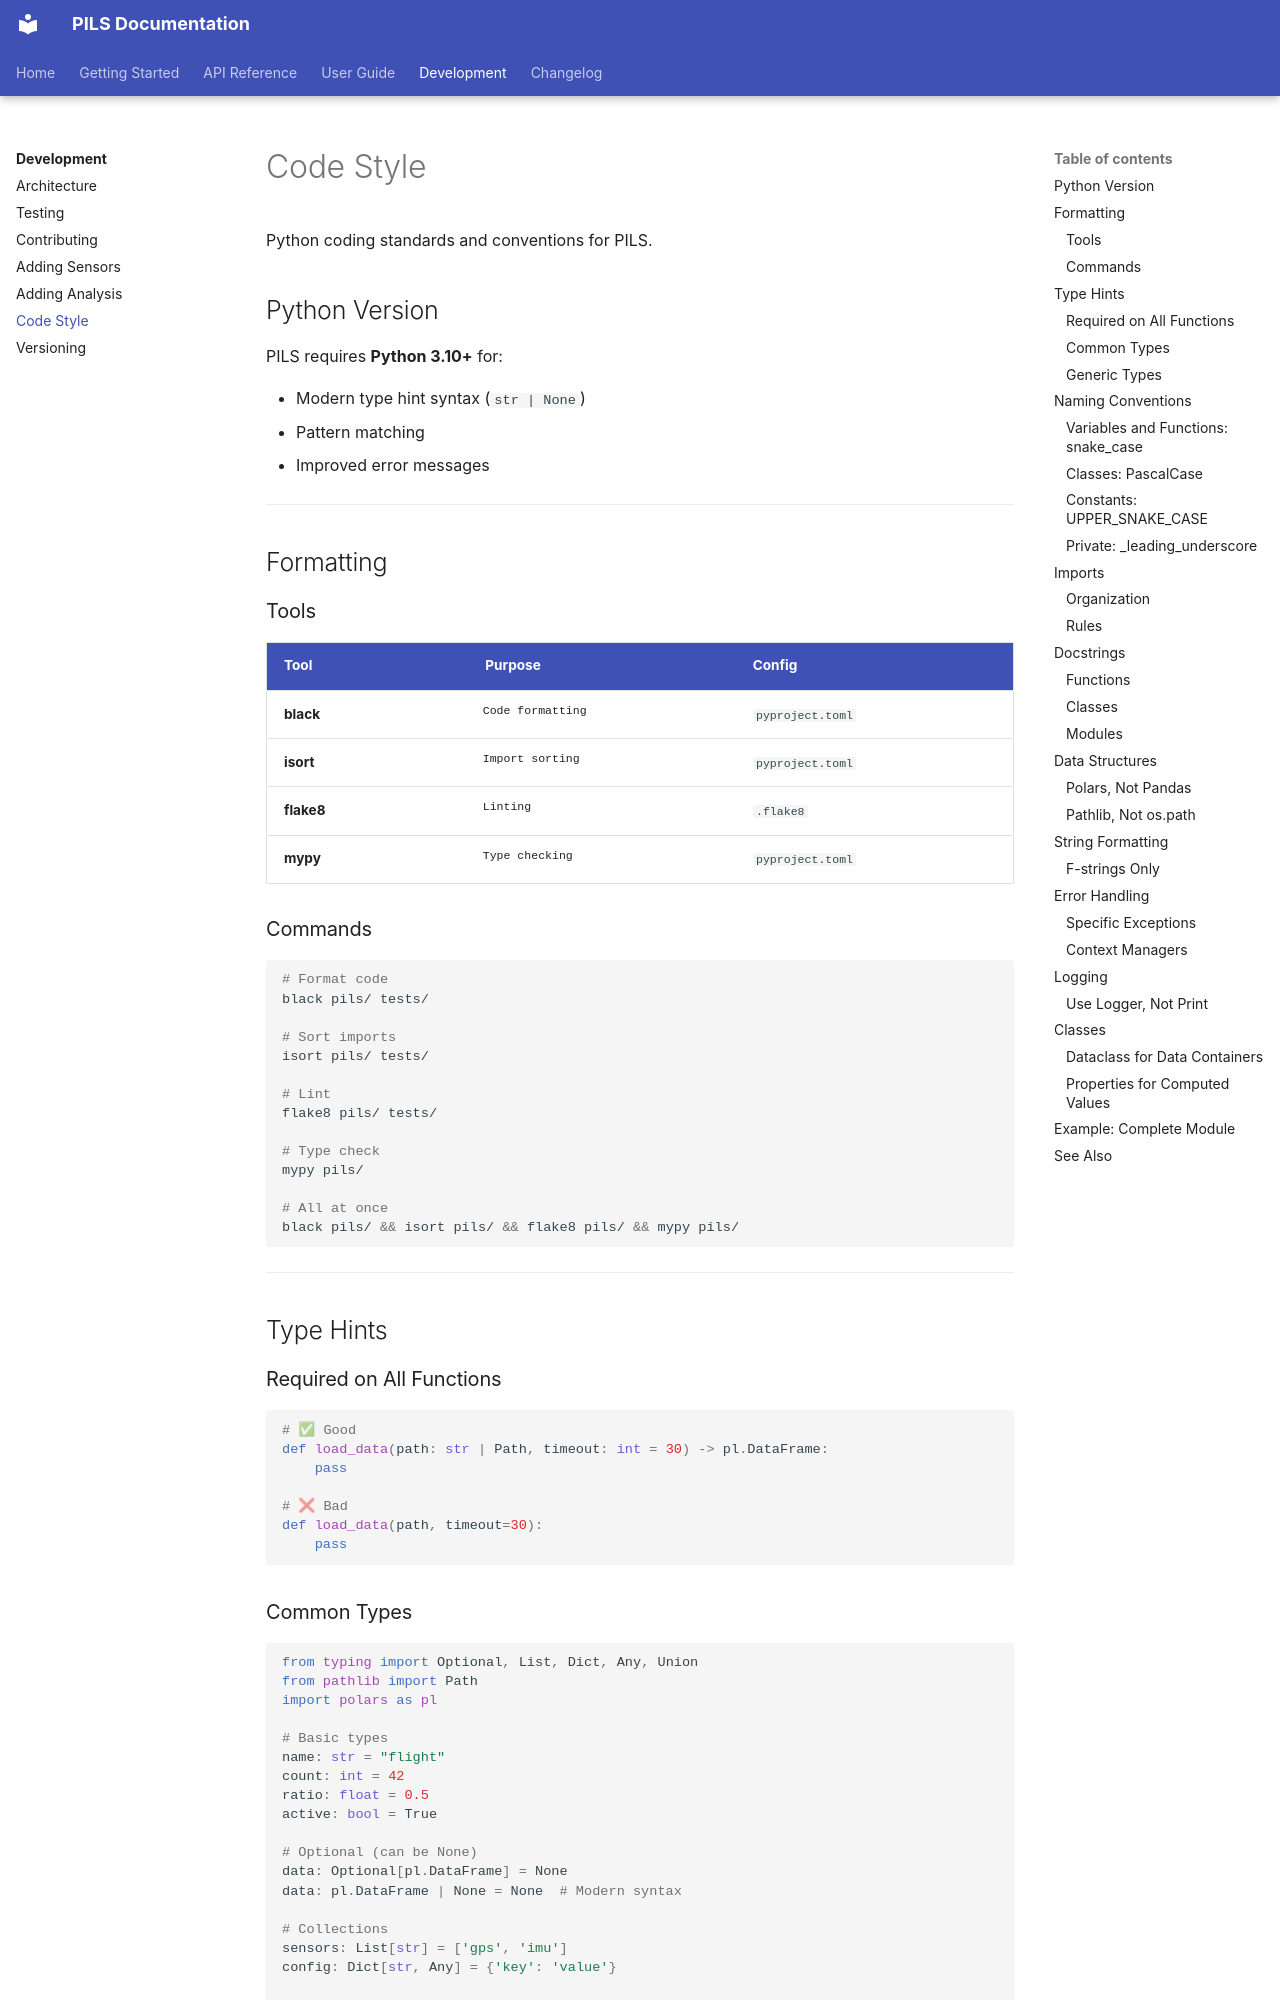

repository: POLOCALC/pils · page: development/code-style/index.html · generator: mkdocs

# Code Style

Python coding standards and conventions for PILS.

## Python Version

PILS requires **Python 3.10+** for:

- Modern type hint syntax (`str | None`)
- Pattern matching
- Improved error messages

---

## Formatting

### Tools

| Tool | Purpose | Config |
|------|---------|--------|
| **black** | Code formatting | `pyproject.toml` |
| **isort** | Import sorting | `pyproject.toml` |
| **flake8** | Linting | `.flake8` |
| **mypy** | Type checking | `pyproject.toml` |

### Commands

```bash
# Format code
black pils/ tests/

# Sort imports
isort pils/ tests/

# Lint
flake8 pils/ tests/

# Type check
mypy pils/

# All at once
black pils/ && isort pils/ && flake8 pils/ && mypy pils/
```

---

## Type Hints

### Required on All Functions

```python
# ✅ Good
def load_data(path: str | Path, timeout: int = 30) -> pl.DataFrame:
    pass

# ❌ Bad
def load_data(path, timeout=30):
    pass
```

### Common Types

```python
from typing import Optional, List, Dict, Any, Union
from pathlib import Path
import polars as pl

# Basic types
name: str = "flight"
count: int = 42
ratio: float = 0.5
active: bool = True

# Optional (can be None)
data: Optional[pl.DataFrame] = None
data: pl.DataFrame | None = None  # Modern syntax

# Collections
sensors: List[str] = ['gps', 'imu']
config: Dict[str, Any] = {'key': 'value'}

# Path (always use pathlib)
file_path: Path = Path("/data/file.csv")

# Union types
path: str | Path = "/data"

# Return types
def get_data() -> pl.DataFrame: ...
def process() -> None: ...
```

### Generic Types

```python
from typing import TypeVar, Generic

T = TypeVar('T')

class Container(Generic[T]):
    def __init__(self, value: T) -> None:
        self.value = value
    
    def get(self) -> T:
        return self.value
```

---

## Naming Conventions
